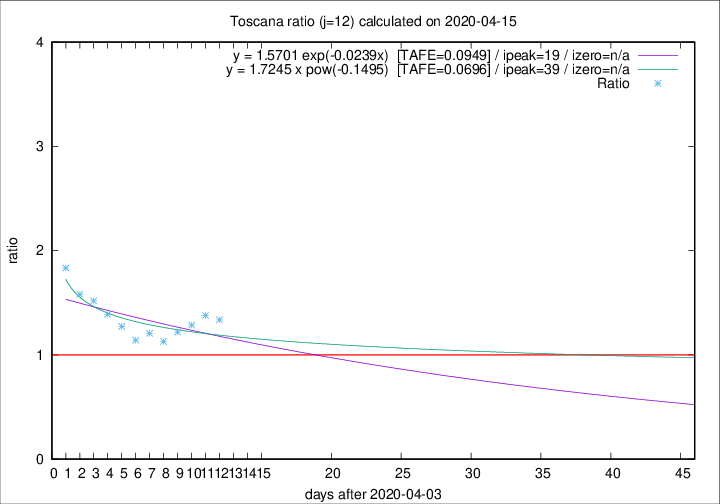

The file beside this chart, header and first rows:
2020-04-15, 18, 556, 266, 199, 1.3367
2020-04-14, 20, 538, 270, 196, 1.378
2020-04-13, 23, 518, 265, 206, 1.286
2020-04-12, 28, 495, 251, 206, 1.218
2020-04-11, 13, 467, 236, 209, 1.129
2020-04-10, 46, 454, 239, 198, 1.207
2020-04-09, 16, 408, 210, 184, 1.141
2020-04-08, 23, 392, 215, 169, 1.272
2020-04-07, 19, 369, 211, 152, 1.388
2020-04-06, 25, 350, 208, 137, 1.518
2020-04-05, 18, 325, 196, 124, 1.581
2020-04-04, 17, 307, 198, 108, 1.833
